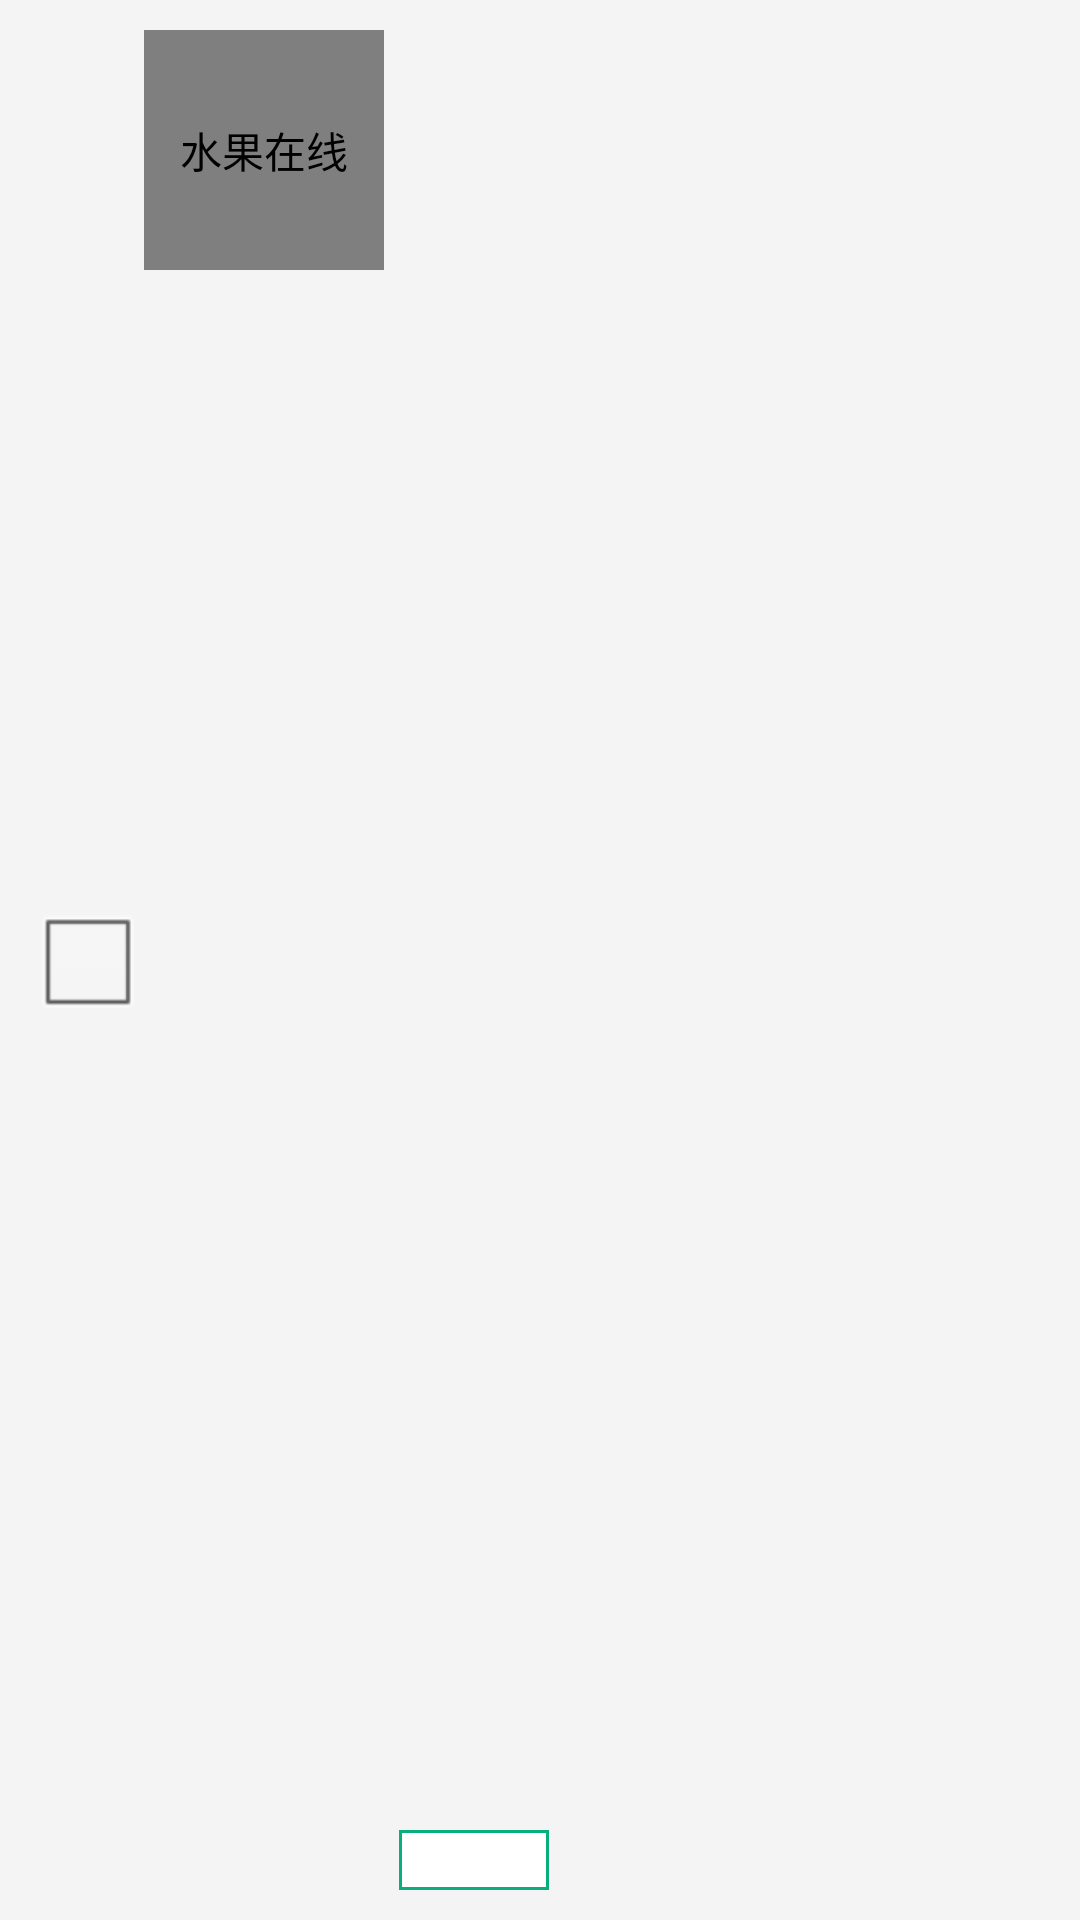

Here is an Android app screen rendered from its layout file. Give the layout XML and the strings, colors and styles it references.
<!-- AndroidManifest.xml: application theme AppTheme -->
<!-- res/layout/cartlist_item.xml -->
<?xml version="1.0" encoding="utf-8"?>

<RelativeLayout xmlns:android="http://schemas.android.com/apk/res/android"
    xmlns:borderimg="http://schemas.android.com/apk/res/com.fruit.fruitonline"
    android:layout_width="match_parent"
    android:layout_height="80dip"
    android:background="@color/aty_bg"
    android:descendantFocusability="blocksDescendants"
    android:padding="10dip" >

    <CheckBox
        android:id="@+id/cartlist_item_check"
        android:layout_width="wrap_content"
        android:layout_height="wrap_content"
        android:layout_alignParentLeft="true"
        android:layout_centerVertical="true" />

    <com.fruit.custom.BorderImageView
        android:id="@+id/cartlist_item_img"
        android:layout_width="80dip"
        android:layout_height="80dip"
        android:layout_toRightOf="@id/cartlist_item_check"
        android:background="@color/white"
        android:contentDescription="@string/app_name"
        android:scaleType="centerInside"
        borderimg:borderColor="@color/gray"
        borderimg:borderWidth="2dip" />

    <TextView
        android:id="@+id/cartlist_item_title"
        android:layout_width="wrap_content"
        android:layout_height="50dip"
        android:layout_alignParentTop="true"
        android:layout_marginLeft="5dip"
        android:layout_toRightOf="@id/cartlist_item_img"
        android:textSize="14sp"
        android:maxLines="2" />
    <TextView
        android:id="@+id/cartlist_item_num"
        android:layout_width="50dip"
        android:layout_height="20dip"
        android:layout_alignParentBottom="true"
        android:layout_marginLeft="5dip"
        android:gravity="center"
        android:textSize="10sp"
        android:layout_toRightOf="@id/cartlist_item_img"
        android:background="@drawable/cartedit_bg" />

    <TextView
        android:id="@+id/cartlist_item_price"
        android:layout_width="wrap_content"
        android:layout_height="20dip"
        android:layout_alignParentBottom="true"
        android:layout_marginLeft="5dip"
        android:layout_toRightOf="@id/cartlist_item_num"
        android:textColor="@color/red"
        android:textSize="14sp"
        android:textStyle="bold" />

</RelativeLayout>
<!-- resources referenced by this layout -->
<resources>
  <color name="aty_bg">#F4F4F4</color>
  <color name="gray">#eee9e9</color>
  <color name="red">#ff0000</color>
  <color name="white">#FFFFFF</color>
  <!-- drawable cartedit_bg (drawable) -->
  <?xml version="1.0" encoding="utf-8"?>
  
  <shape xmlns:android="http://schemas.android.com/apk/res/android" >
  
      <stroke android:color="#08af7c" android:width="1dip" />
      
      <padding
          android:bottom="1dip"
          android:left="1dip"
          android:right="1dip"
          android:top="1dip" />
      
  
      <solid android:color="#fff" />
      
      
  
  </shape>
  <string name="app_name">水果在线</string>
  <style name="AppTheme" parent="AppBaseTheme">
          
      </style>
  <style name="AppBaseTheme" parent="android:Theme.Light">
          
      </style>
</resources>
